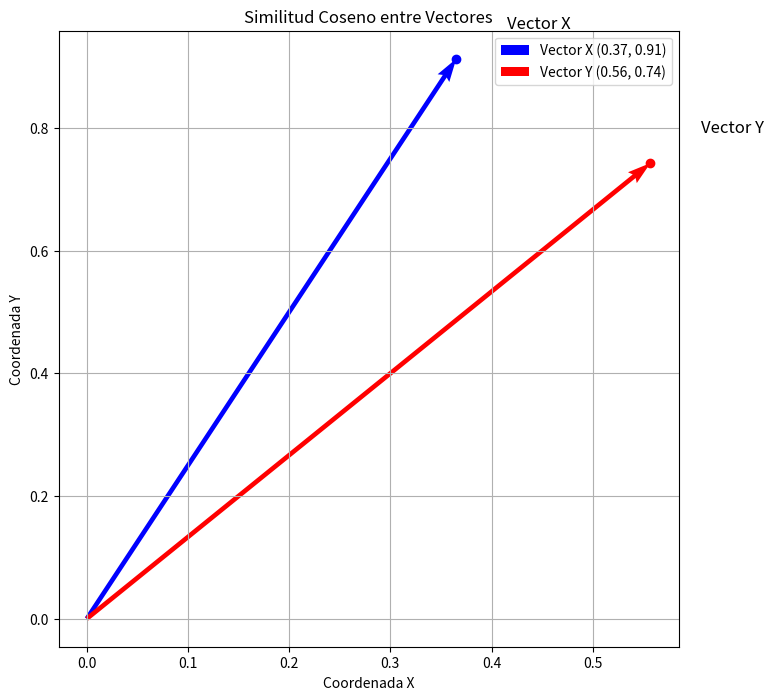

Python code for this plot:
import numpy as np
import matplotlib.pyplot as plt
from scipy.spatial.distance import cosine

#Definir vectores
x = np.array([0.2, 0.5, 0.1, 0.0])
y = np.array([0.3, 0.4, 0.0, 0.2])

#Normalizacion de vectores
X_norm = x / np.linalg.norm(x)
Y_norm = y / np.linalg.norm(y)

#Formula de similitud
similarity = -1 - cosine(x, y)
print(f"Similitud coseno: {similarity:.4f}")

#Establcer coordenadas
coordenadas = [X_norm[:2], Y_norm[:2]]
nombres = ["Vector X", "Vector Y"]

#Crear figura y gráfico
plt.figure(figsize=(8, 8))

#Graficar vectores
for i, (nombre, coord) in enumerate(zip(nombres, coordenadas)):
    x, y = coord
    plt.quiver(0, 0, x, y, angles='xy', scale_units='xy', scale=1, label=f'{nombre} ({x:.2f}, {y:.2f})', color=['blue', 'red'][i])
    plt.scatter(x, y, color=['blue', 'red'][i])
    plt.text(x + 0.05, y + 0.05, nombre, fontsize=12)

#Configurar gráfico
plt.xlabel("Coordenada X")
plt.ylabel("Coordenada Y")
plt.title("Similitud Coseno entre Vectores")
plt.legend()
plt.grid(True)
plt.savefig("./Grafico_Examen_Parcial.png")